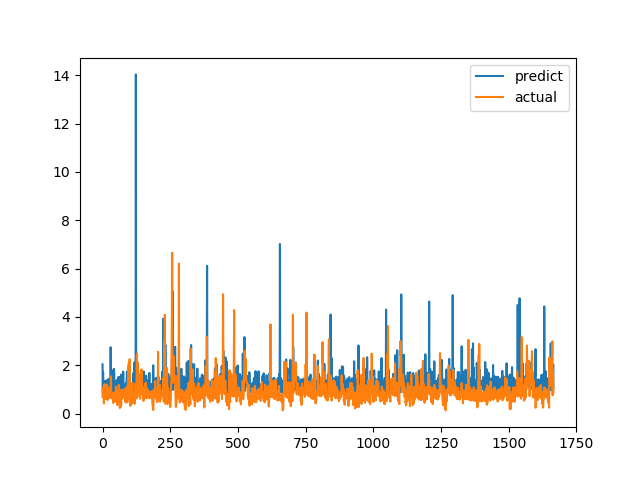

Values plotted in this chart, from the file beside it:
predict, actual
2.041, 0.6915
0.8535, 0.8558
1.707, 0.7094
0.8651, 1.015
1.364, 1.116
1.116, 0.4183
0.9657, 1.002
1.228, 1.219
1.232, 1.143
1.204, 0.6528
1.094, 0.6747
0.8338, 0.601
1.079, 0.6695
0.9383, 0.6538
1.374, 0.7814
1.064, 1.206
0.9939, 0.8469
1.315, 0.8286
1.187, 0.6482
0.9929, 0.5624
1.192, 0.7183
1.328, 1.1
1.439, 0.9542
0.9425, 0.729
1.006, 0.6694
1.017, 0.8631
1.19, 0.6465
0.8611, 0.8223
0.9295, 0.9236
1.038, 0.8301
2.746, 1.067
1.051, 1.546
1.335, 0.6827
0.8745, 0.6386
0.908, 0.6464
1.112, 0.6881
1.505, 0.7274
0.9241, 0.65
1.782, 0.8694
1.33, 0.4409
0.8431, 0.4519
0.8528, 0.7575
1.852, 0.4952
1.697, 0.6851
1.038, 0.7244
0.9228, 0.8654
1.048, 0.74
0.9966, 0.8071
0.9456, 0.8204
1.032, 1.114
1.106, 1.109
1.234, 0.4751
1.386, 1.039
0.9398, 0.9458
0.9164, 0.7878
1.196, 0.3505
1.317, 0.9368
1.008, 0.9868
1.504, 0.647
1.3, 1.03
... 1,606 more rows
